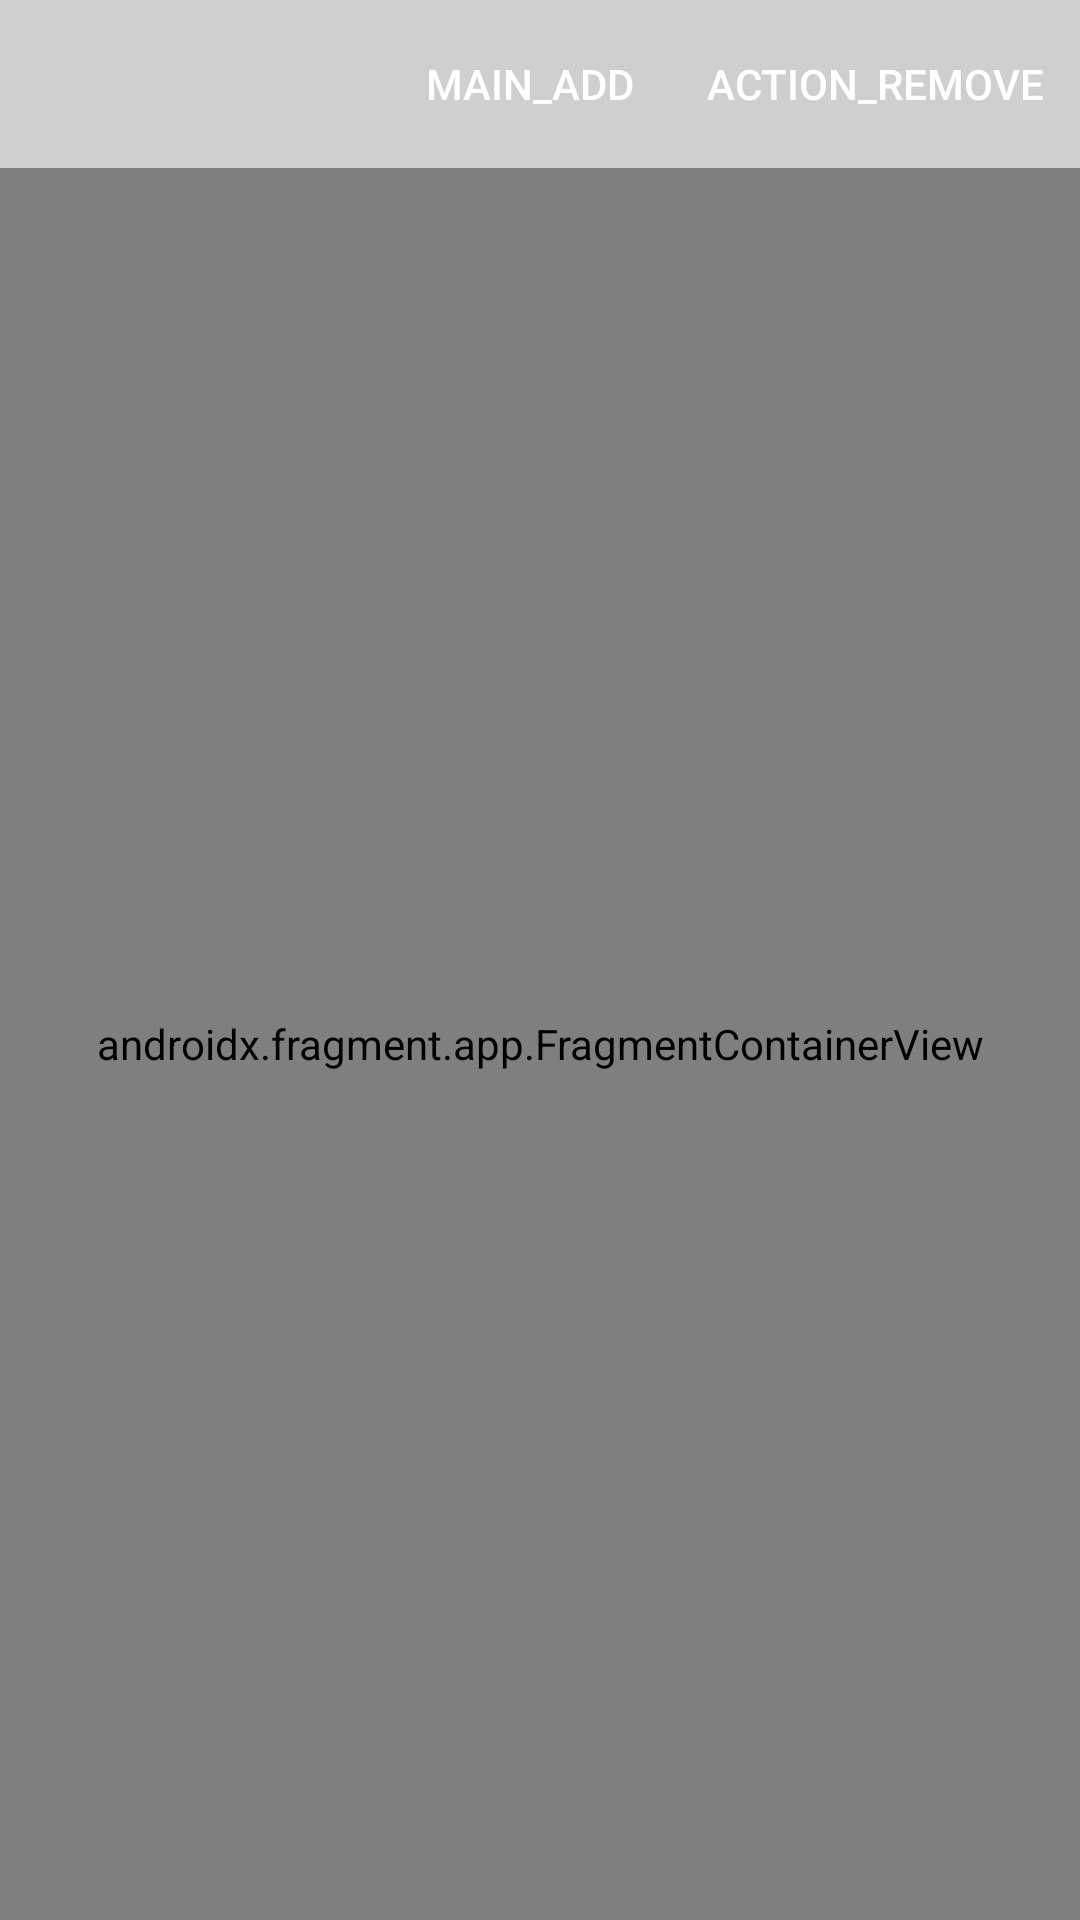

Reconstruct the res/layout file that produces this screen, plus the resources it refers to.
<!-- AndroidManifest.xml: application theme Theme.MaterialComponents.Light.NoActionBar -->
<!-- res/layout/activity_main.xml -->
<?xml version="1.0" encoding="utf-8"?>
<layout
    xmlns:android="http://schemas.android.com/apk/res/android"
    xmlns:app="http://schemas.android.com/apk/res-auto"
    xmlns:tools="http://schemas.android.com/tools">

    <data>
        <variable
            name="vm"
            type="com.example.todo.vm.AViewModel" />
    </data>

    <androidx.constraintlayout.widget.ConstraintLayout
        android:layout_width="match_parent"
        android:layout_height="match_parent"
        tools:context=".MainActivity">

        <include
            android:id="@+id/included1"
            layout="@layout/app_bar_home"
            android:layout_width="match_parent"
            android:layout_height="?attr/actionBarSize" />

        <androidx.fragment.app.FragmentContainerView
            android:id="@+id/nav_host_fragment"
            android:name="androidx.navigation.fragment.NavHostFragment"
            android:layout_width="match_parent"
            android:layout_height="0dp"
            app:layout_constraintBottom_toBottomOf="parent"
            app:layout_constraintTop_toBottomOf="@id/included1"
            app:navGraph="@navigation/nav_graph"
            app:defaultNavHost="true"
            />


    </androidx.constraintlayout.widget.ConstraintLayout>

</layout>
<!-- res/layout/app_bar_home.xml (included above) -->
<?xml version="1.0" encoding="utf-8"?>
<androidx.constraintlayout.widget.ConstraintLayout xmlns:android="http://schemas.android.com/apk/res/android"
    xmlns:app="http://schemas.android.com/apk/res-auto"
    android:layout_width="match_parent"
    android:layout_height="match_parent">


    <com.google.android.material.appbar.AppBarLayout
        android:layout_width="match_parent"
        android:layout_height="match_parent"
        android:theme="@style/AppBarOverlay">

        <androidx.appcompat.widget.Toolbar
            android:id="@+id/main_toolbar"
            android:layout_width="match_parent"
            android:layout_height="match_parent"
            android:background="#CFCFCF"
            android:elevation="4dp"
            app:layout_constraintTop_toTopOf="parent"
            app:menu="@menu/main_toolbar"
            app:popupTheme="@style/ThemeOverlay.AppCompat.Light" />

    </com.google.android.material.appbar.AppBarLayout>

</androidx.constraintlayout.widget.ConstraintLayout>
<!-- resources referenced by this layout -->
<resources>
  <style name="AppBarOverlay" parent="ThemeOverlay.AppCompat.Dark.ActionBar" />
</resources>
